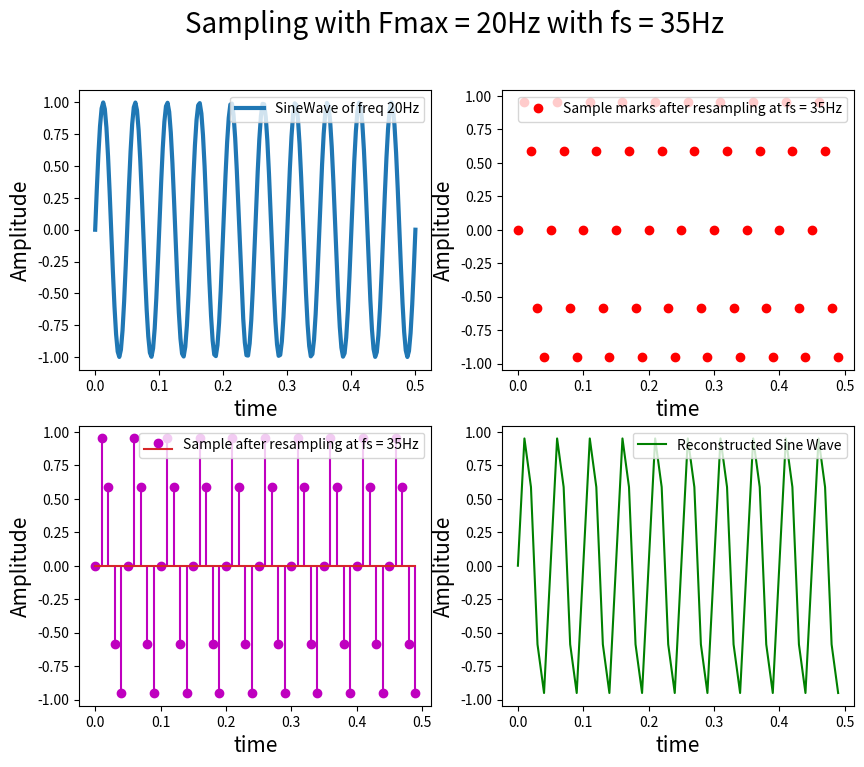

Generate this figure with matplotlib:
import matplotlib.pyplot as plt
import numpy as np
import scipy
from scipy import signal

f = 20
t = np.linspace(0,0.5,200)
x1 = np.sin(2*np.pi*f*t)

s_rate = 100 # sampling rate

T = 1/s_rate
n = np.arange(0,0.5/T)
nT = n*T
x2 = np.sin(2 * np.pi * f * nT)

plt.figure(figsize = (10,8))
plt.suptitle('Sampling with Fmax = 20Hz with fs = 35Hz',fontsize = 20)

plt.subplot(2,2,1)
plt.plot(t,x1,linewidth = 3, label = 'SineWave of freq 20Hz')
plt.xlabel('time',fontsize = 15)
plt.ylabel('Amplitude',fontsize = 15)
plt.legend(fontsize = 10,loc = 'upper right')

plt.subplot(2,2,2)
plt.plot(nT,x2,'ro',label = 'Sample marks after resampling at fs = 35Hz')
plt.xlabel('time',fontsize = 15)
plt.ylabel('Amplitude',fontsize = 15)
plt.legend(fontsize = 10,loc = 'upper right')

plt.subplot(2,2,3)
plt.stem(nT,x2,'m',label = 'Sample after resampling at fs = 35Hz')
plt.xlabel('time',fontsize = 15)
plt.ylabel('Amplitude',fontsize = 15)
plt.legend(fontsize = 10,loc = 'upper right')

plt.subplot(2,2,4)
plt.plot(nT,x2,'g-',label = 'Reconstructed Sine Wave')
plt.xlabel('time',fontsize = 15)
plt.ylabel('Amplitude',fontsize = 15)
plt.legend(fontsize = 10,loc = 'upper right')

